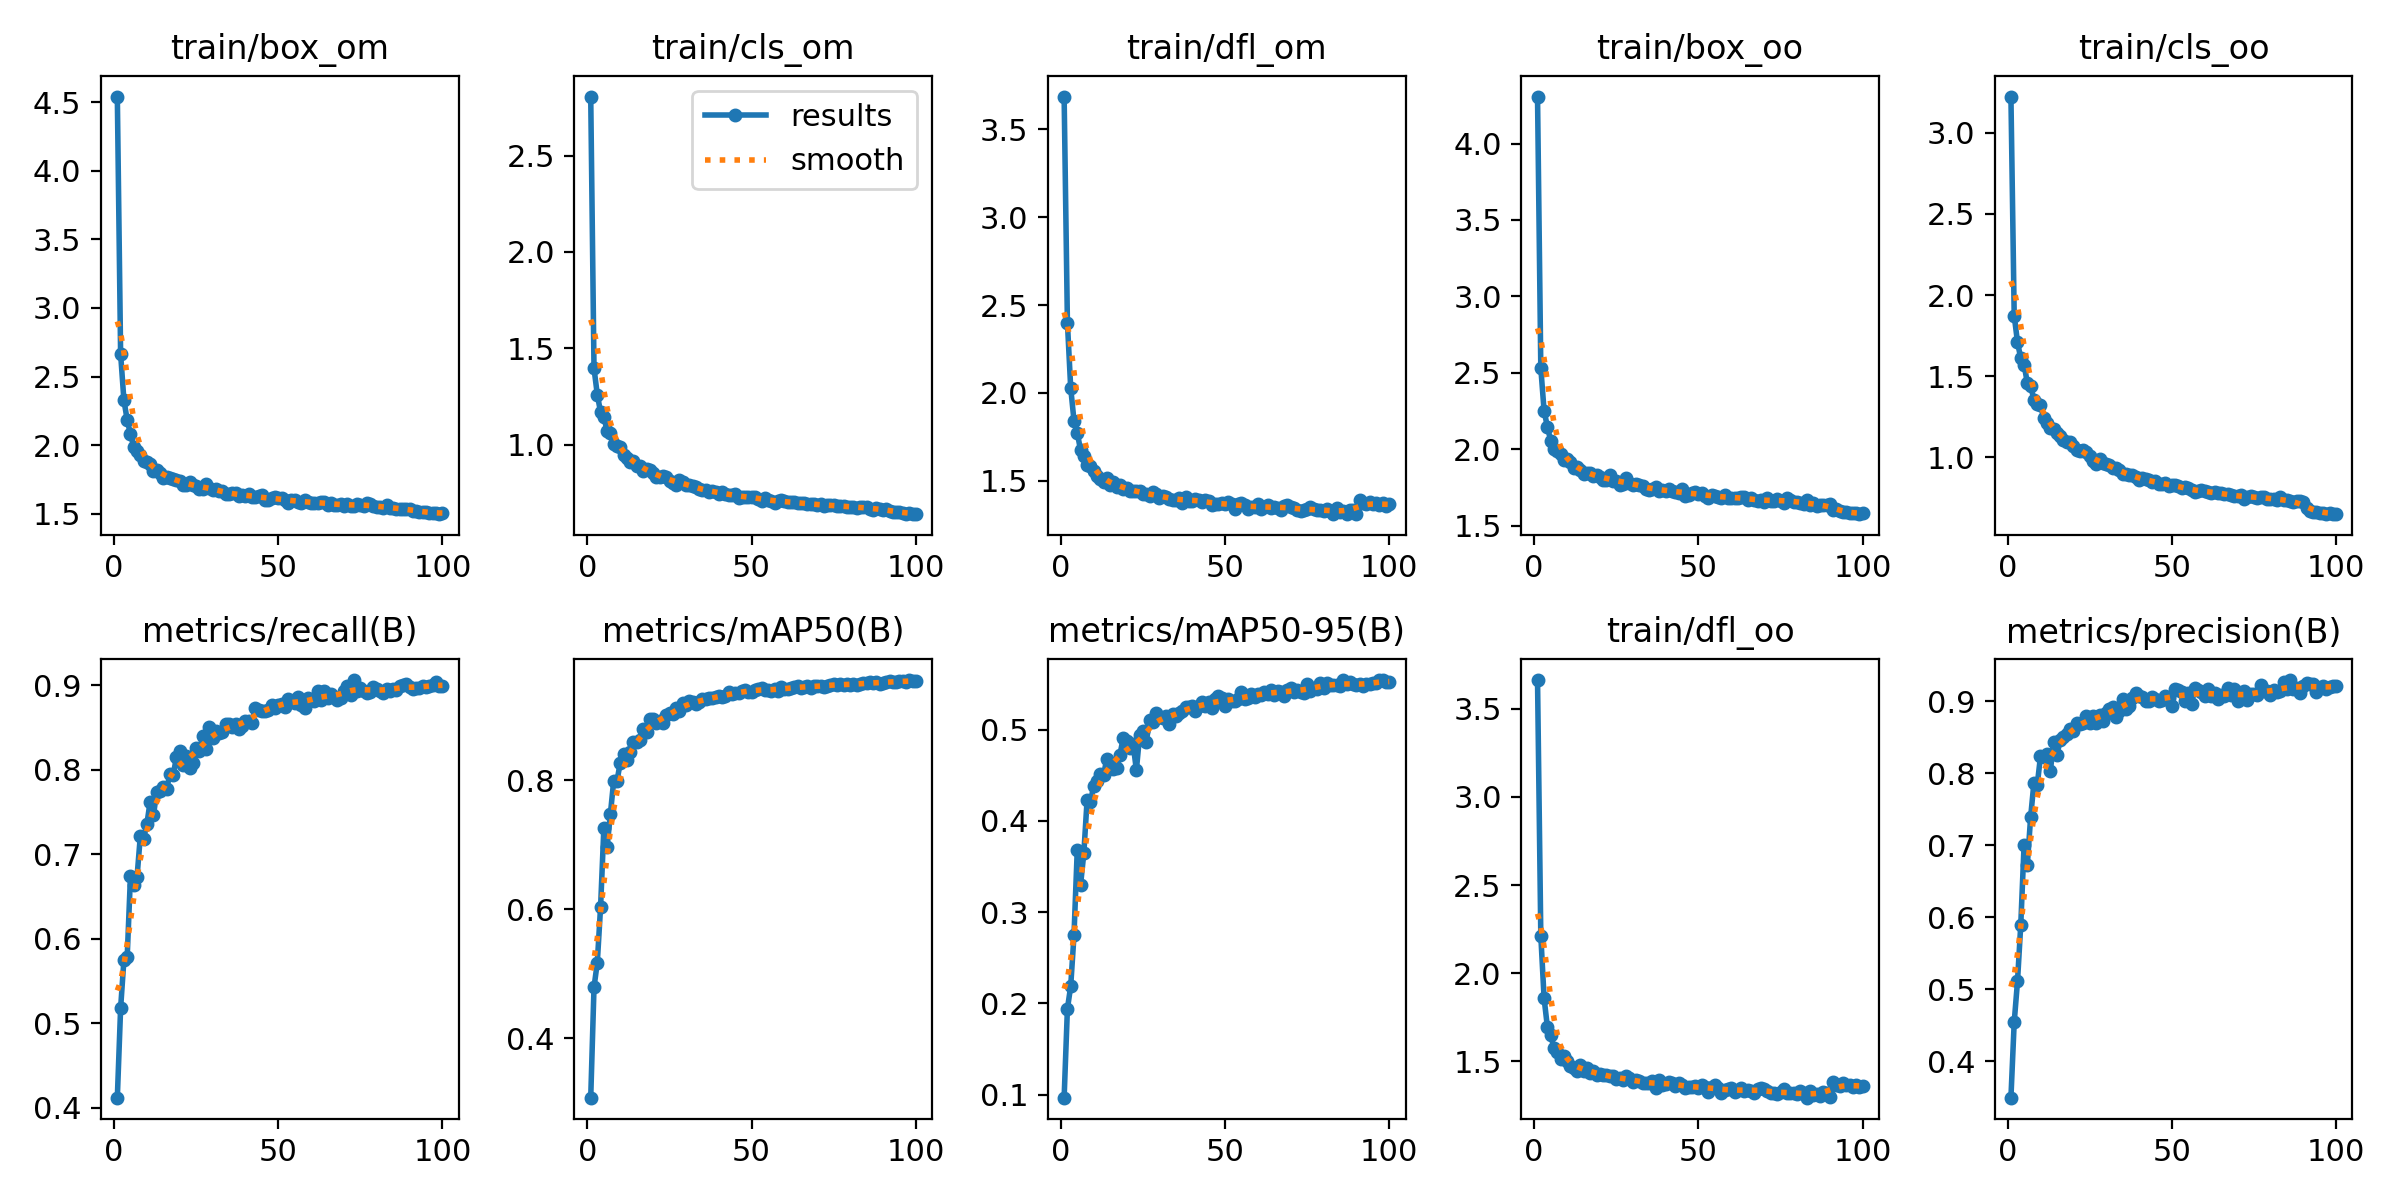

The data file committed next to this chart (first rows):
epoch, train/box_om, train/cls_om, train/dfl_om, train/box_oo, train/cls_oo, train/dfl_oo, metrics/precision(B), metrics/recall(B), metrics/mAP50(B), metrics/mAP50-95(B), val/box_om, val/cls_om, val/dfl_om, val/box_oo, val/cls_oo, val/dfl_oo, lr/pg0, lr/pg1, lr/pg2
1, 4.54, 2.806, 3.686, 4.307, 3.224, 3.664, 0.3495, 0.4119, 0.3084, 0.09652, 2.779, 1.362, 2.579, 2.915, 2.161, 2.553, 0.0006616, 0.0006616, 0.0006616
2, 2.666, 1.396, 2.401, 2.532, 1.873, 2.212, 0.4544, 0.5177, 0.4792, 0.194, 2.288, 1.303, 2.148, 2.134, 1.799, 2.093, 0.001315, 0.001315, 0.001315
3, 2.33, 1.26, 2.029, 2.252, 1.711, 1.857, 0.511, 0.5748, 0.5175, 0.2187, 2.068, 1.272, 1.85, 1.928, 1.835, 1.758, 0.001955, 0.001955, 0.001955
4, 2.184, 1.169, 1.843, 2.148, 1.609, 1.694, 0.59, 0.5781, 0.6036, 0.2744, 1.913, 1.172, 1.756, 1.814, 1.77, 1.631, 0.001941, 0.001941, 0.001941
5, 2.081, 1.141, 1.774, 2.057, 1.572, 1.65, 0.7, 0.6743, 0.726, 0.3683, 1.868, 1.06, 1.685, 1.801, 1.412, 1.602, 0.001941, 0.001941, 0.001941
6, 1.99, 1.074, 1.675, 2.003, 1.458, 1.574, 0.6732, 0.6641, 0.6973, 0.3297, 1.785, 1.101, 1.636, 1.705, 1.585, 1.538, 0.001921, 0.001921, 0.001921
7, 1.954, 1.062, 1.642, 1.993, 1.443, 1.552, 0.7393, 0.6732, 0.7483, 0.3645, 1.777, 1.03, 1.611, 1.733, 1.384, 1.544, 0.001901, 0.001901, 0.001901
8, 1.928, 1.006, 1.593, 1.973, 1.355, 1.515, 0.7869, 0.7215, 0.7993, 0.4233, 1.708, 1.014, 1.574, 1.686, 1.273, 1.513, 0.001881, 0.001881, 0.001881
9, 1.888, 0.9936, 1.587, 1.929, 1.326, 1.527, 0.7835, 0.7188, 0.7991, 0.4208, 1.732, 0.9362, 1.583, 1.729, 1.25, 1.547, 0.001861, 0.001861, 0.001861
10, 1.879, 0.986, 1.557, 1.937, 1.324, 1.498, 0.8237, 0.7362, 0.8272, 0.4384, 1.715, 0.9077, 1.561, 1.698, 1.168, 1.517, 0.001842, 0.001842, 0.001842
11, 1.86, 0.9475, 1.527, 1.915, 1.24, 1.474, 0.8223, 0.7626, 0.8406, 0.4436, 1.692, 0.947, 1.532, 1.687, 1.194, 1.505, 0.001822, 0.001822, 0.001822
12, 1.813, 0.9313, 1.508, 1.88, 1.214, 1.461, 0.8273, 0.7466, 0.832, 0.4517, 1.706, 0.8892, 1.547, 1.683, 1.096, 1.505, 0.001802, 0.001802, 0.001802
13, 1.817, 0.91, 1.493, 1.887, 1.183, 1.445, 0.8032, 0.7737, 0.8429, 0.4506, 1.677, 0.8791, 1.519, 1.661, 1.159, 1.486, 0.001782, 0.001782, 0.001782
14, 1.801, 0.916, 1.515, 1.866, 1.175, 1.478, 0.8436, 0.775, 0.859, 0.4679, 1.65, 0.8581, 1.502, 1.652, 1.077, 1.487, 0.001762, 0.001762, 0.001762
15, 1.763, 0.8912, 1.475, 1.837, 1.151, 1.442, 0.8254, 0.7799, 0.8588, 0.4599, 1.664, 0.8856, 1.499, 1.654, 1.095, 1.471, 0.001743, 0.001743, 0.001743
16, 1.767, 0.8912, 1.494, 1.846, 1.134, 1.46, 0.8467, 0.7772, 0.862, 0.4572, 1.656, 0.8107, 1.508, 1.689, 0.9972, 1.508, 0.001723, 0.001723, 0.001723
17, 1.761, 0.8638, 1.463, 1.844, 1.104, 1.431, 0.8504, 0.7949, 0.8796, 0.4579, 1.663, 0.8119, 1.502, 1.706, 0.9512, 1.512, 0.001703, 0.001703, 0.001703
18, 1.757, 0.8728, 1.477, 1.828, 1.095, 1.447, 0.8543, 0.7937, 0.8747, 0.4726, 1.649, 0.8056, 1.493, 1.673, 0.9454, 1.485, 0.001683, 0.001683, 0.001683
19, 1.745, 0.8683, 1.456, 1.833, 1.094, 1.423, 0.8617, 0.8152, 0.8951, 0.4912, 1.624, 0.7921, 1.476, 1.635, 0.921, 1.465, 0.001663, 0.001663, 0.001663
20, 1.741, 0.851, 1.461, 1.819, 1.068, 1.426, 0.8591, 0.8228, 0.8951, 0.4875, 1.609, 0.7875, 1.462, 1.603, 0.9131, 1.445, 0.001644, 0.001644, 0.001644
21, 1.713, 0.8329, 1.445, 1.802, 1.045, 1.419, 0.8703, 0.8061, 0.8882, 0.4803, 1.622, 0.7706, 1.472, 1.64, 0.9101, 1.467, 0.001624, 0.001624, 0.001624
22, 1.713, 0.8336, 1.442, 1.801, 1.038, 1.419, 0.8689, 0.816, 0.8923, 0.4842, 1.638, 0.7758, 1.483, 1.669, 0.8677, 1.488, 0.001604, 0.001604, 0.001604
23, 1.73, 0.8357, 1.441, 1.833, 1.045, 1.413, 0.8701, 0.8027, 0.8892, 0.4558, 1.689, 0.7825, 1.508, 1.711, 0.9357, 1.507, 0.001584, 0.001584, 0.001584
24, 1.712, 0.8347, 1.443, 1.796, 1.031, 1.415, 0.8802, 0.808, 0.9009, 0.4941, 1.606, 0.7332, 1.468, 1.607, 0.8231, 1.454, 0.001564, 0.001564, 0.001564
25, 1.703, 0.8143, 1.426, 1.792, 1.008, 1.399, 0.8704, 0.8263, 0.9046, 0.4989, 1.578, 0.7296, 1.447, 1.598, 0.8366, 1.441, 0.001545, 0.001545, 0.001545
26, 1.68, 0.804, 1.425, 1.77, 0.977, 1.403, 0.8799, 0.8226, 0.9027, 0.4861, 1.616, 0.7454, 1.464, 1.631, 0.8363, 1.453, 0.001525, 0.001525, 0.001525
27, 1.681, 0.7917, 1.414, 1.775, 0.9565, 1.394, 0.8696, 0.8403, 0.9115, 0.5104, 1.552, 0.7147, 1.435, 1.575, 0.8099, 1.431, 0.001505, 0.001505, 0.001505
28, 1.718, 0.8175, 1.438, 1.813, 0.9886, 1.413, 0.881, 0.8247, 0.9069, 0.5082, 1.57, 0.735, 1.448, 1.593, 0.792, 1.446, 0.001485, 0.001485, 0.001485
29, 1.692, 0.8049, 1.425, 1.78, 0.9647, 1.403, 0.8736, 0.8507, 0.919, 0.5182, 1.549, 0.719, 1.432, 1.566, 0.7713, 1.423, 0.001465, 0.001465, 0.001465
30, 1.672, 0.7925, 1.403, 1.769, 0.9586, 1.38, 0.8842, 0.8377, 0.9161, 0.5135, 1.538, 0.6988, 1.427, 1.56, 0.7512, 1.421, 0.001446, 0.001446, 0.001446
31, 1.682, 0.7899, 1.416, 1.774, 0.9509, 1.392, 0.8897, 0.8455, 0.9224, 0.5131, 1.554, 0.704, 1.433, 1.576, 0.7326, 1.43, 0.001426, 0.001426, 0.001426
32, 1.669, 0.7864, 1.41, 1.765, 0.9369, 1.389, 0.8928, 0.8437, 0.9203, 0.5153, 1.549, 0.7115, 1.428, 1.571, 0.7482, 1.429, 0.001406, 0.001406, 0.001406
33, 1.668, 0.7789, 1.398, 1.758, 0.9363, 1.373, 0.8779, 0.8451, 0.9186, 0.5063, 1.56, 0.7123, 1.439, 1.588, 0.776, 1.44, 0.001386, 0.001386, 0.001386
34, 1.641, 0.7704, 1.393, 1.743, 0.9198, 1.377, 0.8873, 0.8541, 0.9205, 0.5172, 1.538, 0.6778, 1.423, 1.555, 0.7238, 1.418, 0.001366, 0.001366, 0.001366
35, 1.642, 0.7632, 1.391, 1.737, 0.8985, 1.374, 0.9028, 0.8541, 0.9256, 0.5151, 1.548, 0.6953, 1.433, 1.575, 0.725, 1.428, 0.001347, 0.001347, 0.001347
36, 1.649, 0.7628, 1.401, 1.743, 0.8976, 1.385, 0.8896, 0.8508, 0.925, 0.5179, 1.524, 0.6733, 1.415, 1.551, 0.7136, 1.415, 0.001327, 0.001327, 0.001327
37, 1.654, 0.756, 1.374, 1.751, 0.8893, 1.349, 0.8935, 0.855, 0.9279, 0.52, 1.53, 0.6771, 1.417, 1.565, 0.6855, 1.42, 0.001307, 0.001307, 0.001307
38, 1.632, 0.7626, 1.407, 1.727, 0.8884, 1.391, 0.9054, 0.8479, 0.9267, 0.5252, 1.52, 0.6815, 1.415, 1.543, 0.6927, 1.413, 0.001287, 0.001287, 0.001287
39, 1.638, 0.7534, 1.387, 1.733, 0.8811, 1.367, 0.9114, 0.8519, 0.9283, 0.525, 1.531, 0.6804, 1.423, 1.575, 0.6824, 1.431, 0.001267, 0.001267, 0.001267
40, 1.632, 0.7466, 1.387, 1.726, 0.8594, 1.371, 0.9075, 0.8575, 0.931, 0.5264, 1.53, 0.6566, 1.42, 1.563, 0.6608, 1.42, 0.001248, 0.001248, 0.001248
41, 1.643, 0.7556, 1.398, 1.74, 0.8714, 1.382, 0.9066, 0.858, 0.9284, 0.5209, 1.529, 0.6718, 1.417, 1.571, 0.6754, 1.423, 0.001228, 0.001228, 0.001228
42, 1.622, 0.7463, 1.39, 1.725, 0.8644, 1.375, 0.9003, 0.8551, 0.9297, 0.526, 1.517, 0.6675, 1.412, 1.548, 0.6874, 1.413, 0.001208, 0.001208, 0.001208
43, 1.623, 0.7419, 1.38, 1.724, 0.8573, 1.36, 0.9001, 0.8733, 0.9364, 0.5303, 1.524, 0.6612, 1.412, 1.556, 0.6666, 1.417, 0.001188, 0.001188, 0.001188
44, 1.628, 0.7395, 1.39, 1.715, 0.8453, 1.376, 0.906, 0.8705, 0.9334, 0.5256, 1.541, 0.652, 1.424, 1.558, 0.6452, 1.418, 0.001168, 0.001168, 0.001168
45, 1.64, 0.7422, 1.383, 1.743, 0.8554, 1.364, 0.9036, 0.8695, 0.9348, 0.5303, 1.52, 0.6491, 1.413, 1.547, 0.6636, 1.413, 0.001149, 0.001149, 0.001149
46, 1.598, 0.7251, 1.361, 1.698, 0.8341, 1.345, 0.9013, 0.8697, 0.9342, 0.5233, 1.526, 0.6496, 1.413, 1.559, 0.6623, 1.417, 0.001129, 0.001129, 0.001129
47, 1.603, 0.7294, 1.369, 1.703, 0.8385, 1.353, 0.9016, 0.8714, 0.9378, 0.5338, 1.511, 0.6515, 1.403, 1.538, 0.6563, 1.404, 0.001109, 0.001109, 0.001109
48, 1.613, 0.73, 1.367, 1.714, 0.8392, 1.351, 0.9077, 0.8765, 0.9398, 0.5364, 1.509, 0.6476, 1.405, 1.539, 0.642, 1.405, 0.001089, 0.001089, 0.001089
49, 1.621, 0.7266, 1.375, 1.719, 0.8259, 1.357, 0.9044, 0.8728, 0.9372, 0.5345, 1.514, 0.6552, 1.408, 1.541, 0.6549, 1.409, 0.001069, 0.001069, 0.001069
50, 1.612, 0.7306, 1.367, 1.708, 0.8307, 1.35, 0.8933, 0.8774, 0.9366, 0.5256, 1.536, 0.6726, 1.419, 1.56, 0.6924, 1.423, 0.00105, 0.00105, 0.00105
51, 1.616, 0.7313, 1.38, 1.714, 0.8318, 1.364, 0.917, 0.8782, 0.9396, 0.5337, 1.514, 0.6449, 1.407, 1.542, 0.6424, 1.404, 0.00103, 0.00103, 0.00103
52, 1.601, 0.7205, 1.37, 1.698, 0.8213, 1.355, 0.9154, 0.8751, 0.9411, 0.5312, 1.52, 0.6413, 1.409, 1.55, 0.631, 1.413, 0.00101, 0.00101, 0.00101
53, 1.581, 0.7097, 1.34, 1.684, 0.809, 1.323, 0.9125, 0.8845, 0.9423, 0.5316, 1.528, 0.6431, 1.415, 1.56, 0.6352, 1.415, 0.0009902, 0.0009902, 0.0009902
54, 1.604, 0.7219, 1.367, 1.705, 0.8158, 1.351, 0.9012, 0.8818, 0.9395, 0.5341, 1.506, 0.6462, 1.399, 1.538, 0.653, 1.404, 0.0009704, 0.0009704, 0.0009704
55, 1.602, 0.7149, 1.377, 1.697, 0.8079, 1.363, 0.9119, 0.8794, 0.9395, 0.5409, 1.505, 0.6339, 1.401, 1.528, 0.6354, 1.399, 0.0009506, 0.0009506, 0.0009506
56, 1.59, 0.7105, 1.361, 1.691, 0.7993, 1.346, 0.896, 0.8867, 0.9382, 0.5334, 1.522, 0.6479, 1.409, 1.549, 0.658, 1.414, 0.0009308, 0.0009308, 0.0009308
57, 1.577, 0.6987, 1.338, 1.681, 0.7844, 1.321, 0.9187, 0.8767, 0.9407, 0.5348, 1.51, 0.6299, 1.404, 1.544, 0.6306, 1.407, 0.000911, 0.000911, 0.000911
58, 1.598, 0.7101, 1.352, 1.7, 0.7931, 1.334, 0.9155, 0.8731, 0.9383, 0.5387, 1.505, 0.6291, 1.403, 1.536, 0.6238, 1.408, 0.0008912, 0.0008912, 0.0008912
59, 1.585, 0.7112, 1.355, 1.684, 0.8005, 1.34, 0.9125, 0.8847, 0.9438, 0.5359, 1.507, 0.6321, 1.401, 1.544, 0.6105, 1.407, 0.0008714, 0.0008714, 0.0008714
60, 1.582, 0.7061, 1.368, 1.68, 0.7908, 1.349, 0.9081, 0.8823, 0.9416, 0.5393, 1.505, 0.6346, 1.402, 1.531, 0.6291, 1.404, 0.0008516, 0.0008516, 0.0008516
... 40 more rows
